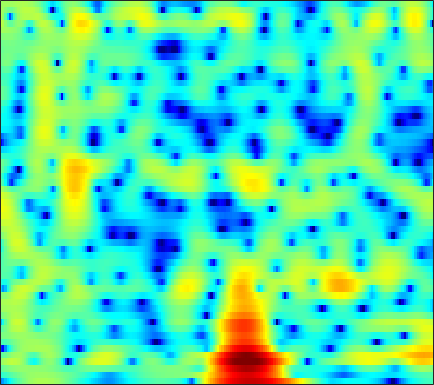

Data behind this chart, as committed beside it:
-12.162, -10.828, -9.0439, -7.4248, -6.322, -4.9794, -3.7867, -2.9849, -2.0307, -1.2102, -0.50429, -0.031988, 0.51921, 0.97825, 1.2646, 1.5737, 1.8087, 1.9398, 2.0584, 2.1109, 2.0971, 2.0437, 1.9154, 1.7345
-4.074, -3.758, -3.309, -2.841, -2.48, -1.991, -1.51, -1.162, -0.7223, -0.3165, 0.05104, 0.2965, 0.5835, 0.8219, 0.9719, 1.131, 1.244, 1.298, 1.33, 1.318, 1.265, 1.201, 1.083, 0.9296
-1.605, -1.181, -0.6795, -0.2479, 0.02706, 0.33, 0.562, 0.6868, 0.7955, 0.8469, 0.8539, 0.831, 0.7793, 0.7178, 0.6734, 0.628, 0.6025, 0.5869, 0.5654, 0.5263, 0.4519, 0.3628, 0.186, -0.06733
0.9, 1.483, 2.093, 2.532, 2.757, 2.91, 2.89, 2.745, 2.354, 1.715, 0.7866, -0.1279, -1.657, -3.493, -4.867, -5.884, -5.236, -4.038, -2.353, -0.983, -0.01412, 0.449, 0.7327, 0.6435
-1.643, -1.464, -1.006, -0.369, 0.1451, 0.7796, 1.265, 1.497, 1.58, 1.405, 0.9521, 0.4347, -0.4718, -1.48, -2.127, -2.513, -2.159, -1.518, -0.5013, 0.4243, 1.118, 1.457, 1.659, 1.575
-16.9, -18.63, -11.86, -7.425, -5.188, -3.029, -1.487, -0.6248, 0.2338, 0.824, 1.206, 1.395, 1.543, 1.619, 1.656, 1.71, 1.774, 1.825, 1.886, 1.918, 1.886, 1.806, 1.606, 1.277
-2.66, -2.717, -2.534, -2.107, -1.683, -1.073, -0.4756, -0.06568, 0.4092, 0.7863, 1.069, 1.224, 1.367, 1.448, 1.472, 1.472, 1.439, 1.392, 1.304, 1.187, 1.021, 0.8589, 0.5935, 0.2573
-0.3074, -0.2863, -0.1511, 0.0793, 0.2953, 0.5931, 0.8698, 1.043, 1.21, 1.293, 1.278, 1.209, 1.053, 0.8403, 0.6581, 0.4141, 0.2028, 0.07806, -0.03712, -0.09908, -0.1399, -0.1764, -0.2608, -0.4173
-2.054, -1.475, -0.4582, 0.5584, 1.23, 1.954, 2.461, 2.695, 2.8, 2.672, 2.303, 1.861, 1.044, -0.01631, -0.9469, -2.258, -3.364, -3.791, -3.628, -2.842, -1.869, -1.201, -0.5014, -0.07058
-8.687, -5.103, -1.854, 0.3201, 1.481, 2.575, 3.257, 3.536, 3.617, 3.38, 2.816, 2.158, 0.9139, -0.8351, -2.594, -5.815, -10.37, -13.24, -10.24, -6.169, -3.42, -1.972, -0.6142, 0.2465
-0.4112, -0.08574, 0.4874, 1.099, 1.516, 1.959, 2.239, 2.327, 2.28, 2.034, 1.597, 1.16, 0.4169, -0.4393, -1.117, -1.979, -2.642, -2.935, -2.999, -2.741, -2.288, -1.893, -1.383, -0.9417
1.321, 1.429, 1.602, 1.786, 1.909, 2.032, 2.078, 2.045, 1.911, 1.645, 1.249, 0.8768, 0.296, -0.3658, -0.8833, -1.568, -2.185, -2.564, -2.923, -3.071, -3.009, -2.846, -2.532, -2.152
1.739, 1.831, 1.991, 2.169, 2.307, 2.466, 2.569, 2.584, 2.5, 2.277, 1.887, 1.476, 0.7491, -0.1969, -1.044, -2.367, -3.878, -5.036, -6.354, -6.957, -6.625, -5.95, -4.848, -3.783
0.3068, 0.2609, 0.497, 1.02, 1.514, 2.189, 2.769, 3.109, 3.381, 3.443, 3.268, 2.954, 2.295, 1.28, 0.2405, -1.626, -4.279, -7.09, -12.92, -18.69, -11.92, -8.558, -5.859, -4.285
-8.391, -11.64, -9.292, -4.773, -2.359, -0.09192, 1.444, 2.273, 3.033, 3.492, 3.718, 3.74, 3.58, 3.23, 2.811, 2.086, 1.181, 0.4576, -0.412, -1.022, -1.336, -1.469, -1.726, -2.345
-4.718, -5.384, -5.105, -3.938, -2.961, -1.874, -1.097, -0.7176, -0.3261, 0.03238, 0.4586, 0.8597, 1.415, 1.927, 2.244, 2.536, 2.675, 2.686, 2.59, 2.366, 2.009, 1.653, 0.9948, 0.06601
-2.086, -2.141, -2.254, -2.43, -2.664, -3.246, -4.268, -5.442, -7.565, -9.635, -9.084, -6.919, -3.933, -1.627, -0.298, 1.009, 1.922, 2.39, 2.777, 2.942, 2.922, 2.791, 2.491, 2.082
-2.324, -2.028, -1.885, -1.971, -2.227, -2.877, -3.95, -5.082, -6.979, -8.586, -8.214, -6.576, -4.079, -1.945, -0.6717, 0.6397, 1.575, 2.08, 2.515, 2.737, 2.779, 2.705, 2.5, 2.212
-2.612, -2.066, -1.481, -1.08, -0.9038, -0.8022, -0.8445, -0.9207, -1.034, -1.025, -0.8153, -0.5188, -0.007036, 0.5615, 0.9656, 1.429, 1.775, 1.943, 2.054, 2.022, 1.853, 1.641, 1.246, 0.724
-3.037, -2.219, -1.155, -0.2529, 0.3135, 0.9106, 1.346, 1.584, 1.805, 1.924, 1.985, 1.991, 1.967, 1.888, 1.8, 1.643, 1.452, 1.288, 1.057, 0.7811, 0.4217, 0.07962, -0.5431, -1.418
-5.203, -3.251, -1.15, 0.4513, 1.392, 2.338, 2.989, 3.298, 3.515, 3.507, 3.294, 3, 2.456, 1.747, 1.125, 0.2364, -0.6206, -1.149, -1.617, -1.788, -1.803, -1.828, -2.021, -2.507
-4.117, -2.125, -0.02018, 1.559, 2.467, 3.354, 3.905, 4.115, 4.13, 3.873, 3.32, 2.706, 1.574, 0.02801, -1.446, -3.989, -7.329, -10.18, -11.69, -9.101, -6.343, -4.863, -3.501, -2.714
-0.2848, 0.5333, 1.52, 2.364, 2.853, 3.305, 3.517, 3.521, 3.3, 2.829, 2.096, 1.369, 0.1281, -1.455, -2.917, -5.228, -7.887, -9.709, -10.61, -9.219, -7.209, -5.844, -4.341, -3.186
1.518, 1.987, 2.5, 2.869, 3.034, 3.097, 2.977, 2.765, 2.334, 1.713, 0.9241, 0.2254, -0.8187, -1.962, -2.866, -4.059, -5.121, -5.747, -6.256, -6.338, -6.02, -5.573, -4.791, -3.873
3.085, 3.353, 3.573, 3.607, 3.526, 3.261, 2.826, 2.388, 1.679, 0.8403, -0.1049, -0.8634, -1.907, -2.969, -3.76, -4.819, -5.874, -6.633, -7.56, -8.306, -8.614, -8.406, -7.507, -6.079
4.6, 4.661, 4.578, 4.305, 3.975, 3.365, 2.557, 1.814, 0.6478, -0.6673, -2.067, -3.124, -4.425, -5.527, -6.224, -7.098, -8.093, -9.072, -10.94, -14.01, -19.64, -23.8, -15.91, -10.19
5.362, 5.242, 4.913, 4.409, 3.883, 2.979, 1.807, 0.7316, -1.038, -3.274, -6.064, -8.521, -11.75, -12.86, -12, -10.53, -9.625, -9.441, -9.723, -10.38, -10.95, -10.73, -9.316, -7.082
5.113, 4.875, 4.435, 3.821, 3.255, 2.324, 1.162, 0.1249, -1.567, -3.729, -6.516, -9.084, -12.74, -13.57, -11.8, -9.427, -7.842, -7.067, -6.439, -6.089, -5.815, -5.57, -5.051, -4.25
4.206, 3.85, 3.275, 2.581, 2.059, 1.339, 0.6044, 0.03936, -0.7302, -1.533, -2.361, -2.907, -3.434, -3.664, -3.602, -3.341, -3.077, -2.945, -2.923, -3.175, -3.687, -4.272, -5.21, -6.093
2.228, 1.495, 0.2941, -0.9156, -1.702, -2.333, -2.405, -2.248, -1.84, -1.387, -0.9756, -0.6873, -0.316, 0.02111, 0.2093, 0.3951, 0.4846, 0.4207, 0.1142, -0.5073, -1.571, -2.775, -5.261, -9.513
-1.557, -3.153, -6.079, -10.32, -14.75, -16.88, -12.42, -9.707, -7.198, -5.321, -3.728, -2.707, -1.544, -0.5708, 0.01432, 0.5838, 0.9215, 1.022, 0.9463, 0.6642, 0.1904, -0.2355, -0.7979, -1.12
-2.797, -4.328, -6.877, -9.908, -12.14, -13.85, -13.81, -13.37, -12.16, -10.18, -7.727, -5.877, -3.736, -2.035, -1.009, 0.0007843, 0.6171, 0.8689, 0.9601, 0.8031, 0.4943, 0.2326, -0.01516, -0.004297
-0.9581, -1.944, -3.534, -5.248, -6.807, -9.155, -12.25, -16.18, -28.86, -16.85, -9.742, -6.527, -3.484, -1.306, -0.1201, 1.016, 1.667, 1.858, 1.743, 1.189, 0.1697, -0.8993, -2.604, -4.008
-0.6976, -1.301, -2.173, -3.152, -3.907, -4.974, -5.93, -6.478, -6.547, -5.756, -4.277, -2.996, -1.36, 0.04264, 0.8772, 1.688, 2.159, 2.261, 2.017, 1.286, -0.04071, -1.565, -4.625, -8.853
-3.65, -3.913, -4.18, -4.422, -4.511, -4.592, -4.582, -4.427, -4.068, -3.464, -2.682, -2.012, -1.066, -0.1895, 0.4023, 1.039, 1.472, 1.649, 1.669, 1.437, 0.9948, 0.5718, 0.02127, -0.3023
-8.359, -8.243, -7.845, -7.248, -6.844, -6.282, -5.748, -5.332, -4.736, -4.023, -3.196, -2.528, -1.598, -0.6635, -0.003723, 0.7805, 1.407, 1.759, 2.078, 2.228, 2.233, 2.17, 2.042, 1.919
-18.87, -15.91, -12.54, -10.3, -9.244, -8.324, -7.736, -7.455, -6.987, -6.286, -5.215, -4.191, -2.714, -1.237, -0.2086, 0.9949, 1.974, 2.553, 3.118, 3.455, 3.575, 3.533, 3.314, 2.937
-13.4, -12.43, -10.74, -9.549, -9.012, -8.994, -9.775, -10.9, -13.09, -14.34, -11.42, -8.316, -4.77, -2.002, -0.3361, 1.456, 2.828, 3.622, 4.378, 4.813, 4.935, 4.815, 4.363, 3.542
-6.595, -6.758, -6.86, -7.093, -7.382, -8.064, -9.267, -10.5, -12.6, -13.55, -11.13, -8.338, -4.965, -2.193, -0.4985, 1.359, 2.825, 3.676, 4.502, 4.988, 5.131, 5.008, 4.511, 3.59
-5.488, -5.711, -6.069, -6.506, -6.939, -7.508, -8.051, -8.319, -8.412, -7.99, -6.964, -5.865, -4.149, -2.389, -1.118, 0.4172, 1.733, 2.537, 3.368, 3.904, 4.147, 4.139, 3.877, 3.341
-5.44, -5.648, -6.17, -6.847, -7.525, -8.533, -9.489, -10.07, -10.27, -9.658, -8.28, -6.98, -5.096, -3.254, -1.951, -0.3765, 0.9354, 1.754, 2.622, 3.221, 3.565, 3.663, 3.6, 3.343
-4.622, -4.911, -5.616, -6.77, -7.881, -9.983, -13, -16.39, -22.61, -18.68, -12.72, -9.58, -6.376, -3.837, -2.246, -0.4564, 0.9845, 1.862, 2.763, 3.385, 3.732, 3.819, 3.727, 3.429
-2.764, -3.115, -3.854, -4.976, -6.055, -7.79, -9.819, -11.36, -12.55, -11.85, -9.651, -7.738, -5.234, -2.959, -1.434, 0.3127, 1.777, 2.667, 3.567, 4.138, 4.373, 4.328, 3.97, 3.281
-1.027, -1.37, -2.088, -3.043, -3.943, -5.264, -6.705, -7.689, -8.664, -8.825, -7.991, -6.763, -4.712, -2.514, -0.9761, 0.856, 2.38, 3.3, 4.226, 4.771, 4.931, 4.784, 4.197, 3.086
-1.068, -1.368, -2.021, -2.98, -3.913, -5.525, -7.654, -9.71, -13.69, -19.83, -17.56, -12.42, -7.632, -4.223, -2.201, -0.006756, 1.717, 2.719, 3.708, 4.322, 4.565, 4.5, 4.085, 3.277
-2.472, -2.592, -2.987, -3.71, -4.49, -5.836, -7.494, -8.929, -10.92, -12.17, -11.54, -9.888, -7.21, -4.629, -2.89, -0.8784, 0.7403, 1.713, 2.689, 3.331, 3.649, 3.693, 3.522, 3.145
-3.446, -3.169, -3.158, -3.544, -4.074, -5.09, -6.355, -7.382, -8.56, -9.143, -8.717, -7.737, -5.885, -3.838, -2.346, -0.5595, 0.8837, 1.752, 2.612, 3.129, 3.33, 3.298, 3.053, 2.647
-2.693, -2.024, -1.668, -1.847, -2.302, -3.396, -5.149, -7.053, -10.81, -17.13, -16, -10.73, -6.003, -2.795, -0.9561, 0.9201, 2.317, 3.073, 3.723, 3.978, 3.846, 3.492, 2.689, 1.532
-1.125, -0.5599, -0.1893, -0.2193, -0.502, -1.225, -2.359, -3.481, -5.135, -6.366, -6.024, -4.703, -2.519, -0.4834, 0.8022, 2.152, 3.157, 3.673, 4.037, 4.023, 3.596, 2.957, 1.586, -0.6074
-1.038, -0.7253, -0.4619, -0.3809, -0.4558, -0.68, -1.022, -1.295, -1.594, -1.702, -1.505, -1.174, -0.531, 0.2195, 0.773, 1.439, 1.964, 2.233, 2.409, 2.34, 1.996, 1.551, 0.6803, -0.4605
-1.202, -0.9766, -0.7496, -0.6275, -0.595, -0.631, -0.716, -0.7855, -0.8745, -0.9004, -0.8416, -0.7342, -0.508, -0.2157, 0.03331, 0.3866, 0.6982, 0.8863, 1.053, 1.102, 1.02, 0.8802, 0.6092, 0.2842
-1.004, -0.7506, -0.5161, -0.393, -0.355, -0.387, -0.4844, -0.5994, -0.7782, -0.9645, -1.136, -1.216, -1.242, -1.142, -0.975, -0.6629, -0.291, -0.006139, 0.326, 0.5788, 0.7378, 0.7882, 0.7946, 0.7432
-0.1412, 0.124, 0.3145, 0.3709, 0.3319, 0.2096, -0.01821, -0.2686, -0.7027, -1.287, -1.978, -2.512, -3.077, -3.221, -2.972, -2.267, -1.347, -0.6699, 0.1058, 0.6753, 1.036, 1.179, 1.22, 1.145
1.632, 1.644, 1.486, 1.238, 1.047, 0.8428, 0.6387, 0.4257, -0.1056, -1.085, -2.729, -4.632, -8.37, -11.78, -9.577, -5.175, -2.091, -0.525, 0.8918, 1.73, 2.115, 2.177, 1.985, 1.546
2.966, 2.183, 0.7517, -0.8528, -1.618, -1.525, -0.5073, 0.254, 0.8051, 0.7103, -0.1352, -1.26, -3.168, -4.257, -3.507, -1.345, 0.6763, 1.767, 2.66, 3.02, 2.922, 2.591, 1.888, 0.8778
2.329, 0.9128, -2.091, -7.52, -15.21, -9.725, -3.592, -1.133, 0.8417, 1.872, 2.295, 2.377, 2.343, 2.327, 2.39, 2.61, 2.736, 2.723, 2.443, 1.767, 0.6755, -0.4276, -2.127, -3.769
1.847, 1.26, 0.3069, -0.5813, -0.948, -0.7898, -0.01048, 0.7095, 1.571, 2.209, 2.615, 2.777, 2.842, 2.768, 2.644, 2.36, 1.896, 1.392, 0.4489, -0.9358, -2.943, -5.047, -9.289, -17.72
1.323, 1.417, 1.457, 1.444, 1.454, 1.533, 1.678, 1.813, 1.977, 2.092, 2.128, 2.086, 1.942, 1.693, 1.434, 0.9419, 0.3539, -0.2077, -1.129, -2.27, -3.666, -4.86, -6.538, -7.853
